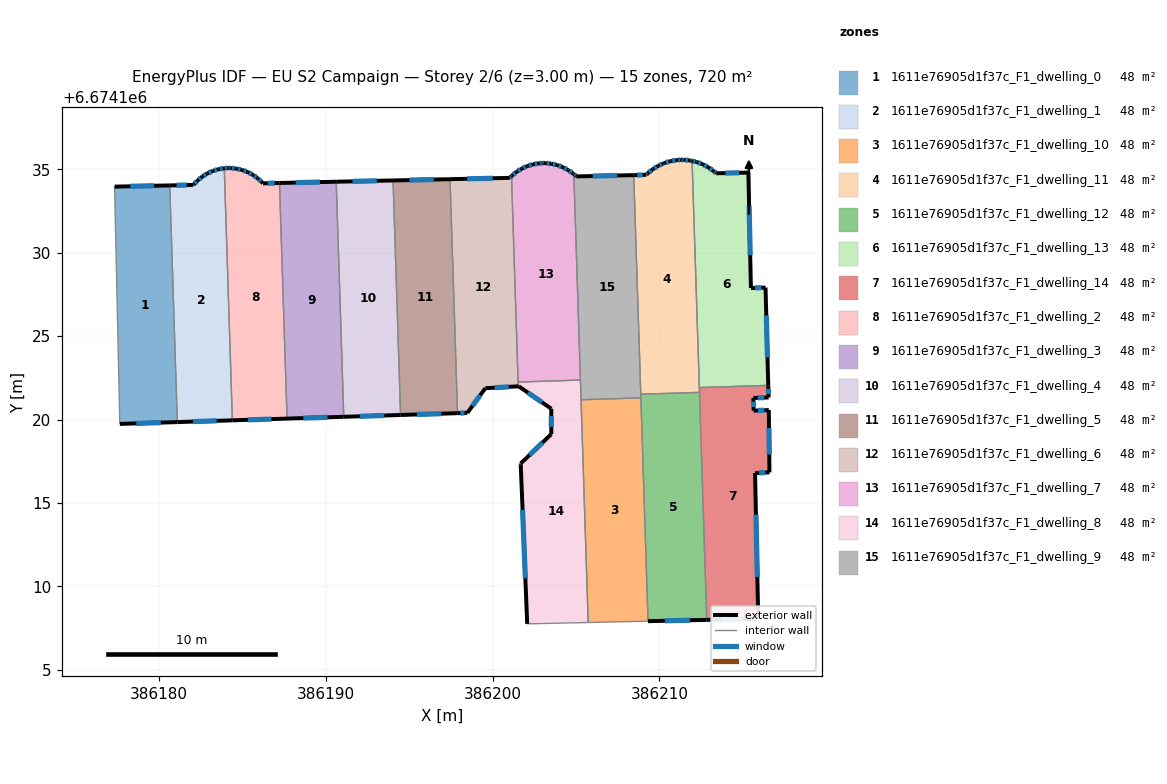
=== STOREY PLAN SPEC (per zone: floor XY polygon, exterior-wall plan segments, windows/doors) ===
zone 1: 1611e76905d1f37c_F1_dwelling_0  (48.0 m²)
  floor: (386180.66, 6674134.03) (386181.11, 6674119.85) (386177.67, 6674119.74) (386177.35, 6674133.96)
  exterior wall: (386177.67, 6674119.74) – (386181.11, 6674119.85)  [3.4 m]
    window: (386178.65, 6674119.77) – (386180.13, 6674119.82)  [1.9 m²]
  exterior wall: (386180.66, 6674134.03) – (386177.35, 6674133.96)  [3.3 m]
    window: (386179.71, 6674134.01) – (386178.30, 6674133.98)  [1.8 m²]
  interior walls: 2
zone 2: 1611e76905d1f37c_F1_dwelling_1  (48.0 m²)
  floor: (386183.93, 6674135.06) (386184.41, 6674119.95) (386181.11, 6674119.85) (386180.66, 6674134.03) (386182.09, 6674134.07) (386182.33, 6674134.33) (386182.60, 6674134.56) (386182.91, 6674134.75) (386183.23, 6674134.90) (386183.58, 6674135.00)
  exterior wall: (386182.33, 6674134.33) – (386182.09, 6674134.07)  [0.4 m]
    window: (386182.26, 6674134.26) – (386182.15, 6674134.14)  [0.2 m²]
  exterior wall: (386182.60, 6674134.56) – (386182.33, 6674134.33)  [0.4 m]
    window: (386182.53, 6674134.49) – (386182.41, 6674134.40)  [0.2 m²]
  exterior wall: (386182.91, 6674134.75) – (386182.60, 6674134.56)  [0.4 m]
    window: (386182.82, 6674134.69) – (386182.69, 6674134.61)  [0.2 m²]
  exterior wall: (386183.23, 6674134.90) – (386182.91, 6674134.75)  [0.4 m]
    window: (386183.14, 6674134.86) – (386183.00, 6674134.79)  [0.2 m²]
  exterior wall: (386183.58, 6674135.00) – (386183.23, 6674134.90)  [0.4 m]
    window: (386183.48, 6674134.97) – (386183.33, 6674134.93)  [0.2 m²]
  exterior wall: (386183.93, 6674135.06) – (386183.58, 6674135.00)  [0.4 m]
    window: (386183.83, 6674135.04) – (386183.68, 6674135.02)  [0.2 m²]
  exterior wall: (386181.11, 6674119.85) – (386184.41, 6674119.95)  [3.3 m]
    window: (386182.05, 6674119.88) – (386183.47, 6674119.92)  [1.8 m²]
  exterior wall: (386182.08, 6674134.06) – (386180.66, 6674134.03)  [1.4 m]
    window: (386181.67, 6674134.05) – (386181.06, 6674134.04)  [0.8 m²]
  interior walls: 2
zone 3: 1611e76905d1f37c_F1_dwelling_10  (48.0 m²)
  floor: (386208.89, 6674121.30) (386209.32, 6674107.92) (386205.73, 6674107.84) (386205.31, 6674121.19)
  interior walls: 4
zone 4: 1611e76905d1f37c_F1_dwelling_11  (48.0 m²)
  floor: (386211.96, 6674135.50) (386212.40, 6674121.63) (386208.88, 6674121.52) (386208.46, 6674134.65) (386209.21, 6674134.67) (386209.29, 6674134.75) (386209.60, 6674135.00) (386209.93, 6674135.21) (386210.22, 6674135.34) (386210.29, 6674135.37) (386210.66, 6674135.49) (386211.05, 6674135.55) (386211.29, 6674135.57) (386211.45, 6674135.56) (386211.84, 6674135.53)
  exterior wall: (386209.60, 6674135.00) – (386209.29, 6674134.75)  [0.4 m]
    window: (386209.51, 6674134.93) – (386209.38, 6674134.82)  [0.2 m²]
  exterior wall: (386209.93, 6674135.21) – (386209.60, 6674135.00)  [0.4 m]
    window: (386209.84, 6674135.15) – (386209.69, 6674135.06)  [0.2 m²]
  exterior wall: (386210.22, 6674135.34) – (386209.93, 6674135.21)  [0.3 m]
    window: (386210.14, 6674135.30) – (386210.01, 6674135.25)  [0.2 m²]
  exterior wall: (386210.29, 6674135.37) – (386210.22, 6674135.34)  [0.1 m]
  exterior wall: (386210.66, 6674135.49) – (386210.29, 6674135.37)  [0.4 m]
    window: (386210.56, 6674135.45) – (386210.40, 6674135.40)  [0.2 m²]
  exterior wall: (386211.05, 6674135.55) – (386210.66, 6674135.49)  [0.4 m]
    window: (386210.94, 6674135.53) – (386210.78, 6674135.50)  [0.2 m²]
  exterior wall: (386211.29, 6674135.57) – (386211.05, 6674135.55)  [0.2 m]
    window: (386211.22, 6674135.56) – (386211.12, 6674135.55)  [0.1 m²]
  exterior wall: (386211.45, 6674135.56) – (386211.29, 6674135.57)  [0.2 m]
    window: (386211.40, 6674135.56) – (386211.33, 6674135.56)  [0.1 m²]
  exterior wall: (386211.84, 6674135.53) – (386211.45, 6674135.56)  [0.4 m]
    window: (386211.72, 6674135.54) – (386211.56, 6674135.55)  [0.2 m²]
  exterior wall: (386211.96, 6674135.50) – (386211.84, 6674135.53)  [0.1 m]
    window: (386211.92, 6674135.51) – (386211.87, 6674135.52)  [0.1 m²]
  exterior wall: (386209.21, 6674134.67) – (386208.46, 6674134.65)  [0.7 m]
    window: (386209.00, 6674134.66) – (386208.68, 6674134.65)  [0.4 m²]
  exterior wall: (386209.29, 6674134.75) – (386209.21, 6674134.67)  [0.1 m]
    window: (386209.27, 6674134.73) – (386209.23, 6674134.69)  [0.1 m²]
  interior walls: 4
zone 5: 1611e76905d1f37c_F1_dwelling_12  (48.0 m²)
  floor: (386212.40, 6674121.63) (386212.84, 6674108.00) (386209.32, 6674107.92) (386208.88, 6674121.52)
  exterior wall: (386209.32, 6674107.92) – (386212.84, 6674108.00)  [3.5 m]
    window: (386210.32, 6674107.94) – (386211.83, 6674107.97)  [1.9 m²]
  interior walls: 4
zone 6: 1611e76905d1f37c_F1_dwelling_13  (48.0 m²)
  floor: (386215.33, 6674134.80) (386215.48, 6674127.88) (386216.36, 6674127.91) (386216.53, 6674122.05) (386212.39, 6674121.92) (386211.96, 6674135.50) (386212.22, 6674135.44) (386212.59, 6674135.30) (386212.94, 6674135.12) (386213.26, 6674134.89) (386213.41, 6674134.76)
  exterior wall: (386212.22, 6674135.44) – (386211.96, 6674135.50)  [0.3 m]
    window: (386212.15, 6674135.46) – (386212.03, 6674135.48)  [0.1 m²]
  exterior wall: (386212.59, 6674135.30) – (386212.22, 6674135.44)  [0.4 m]
    window: (386212.48, 6674135.34) – (386212.33, 6674135.40)  [0.2 m²]
  exterior wall: (386212.94, 6674135.12) – (386212.59, 6674135.30)  [0.4 m]
    window: (386212.84, 6674135.17) – (386212.69, 6674135.25)  [0.2 m²]
  exterior wall: (386213.26, 6674134.89) – (386212.94, 6674135.12)  [0.4 m]
    window: (386213.16, 6674134.95) – (386213.03, 6674135.05)  [0.2 m²]
  exterior wall: (386213.41, 6674134.76) – (386213.26, 6674134.89)  [0.2 m]
    window: (386213.36, 6674134.80) – (386213.30, 6674134.85)  [0.1 m²]
  exterior wall: (386215.33, 6674134.80) – (386213.41, 6674134.76)  [1.9 m]
    window: (386214.78, 6674134.79) – (386213.96, 6674134.77)  [1.1 m²]
  exterior wall: (386215.48, 6674127.88) – (386215.33, 6674134.80)  [6.9 m]
    window: (386215.44, 6674129.86) – (386215.38, 6674132.82)  [3.8 m²]
  exterior wall: (386216.36, 6674127.91) – (386215.48, 6674127.88)  [0.9 m]
    window: (386216.11, 6674127.90) – (386215.73, 6674127.89)  [0.5 m²]
  exterior wall: (386216.53, 6674122.05) – (386216.36, 6674127.91)  [5.9 m]
    window: (386216.48, 6674123.72) – (386216.41, 6674126.24)  [3.2 m²]
  interior walls: 2
zone 7: 1611e76905d1f37c_F1_dwelling_14  (48.0 m²)
  floor: (386216.53, 6674122.05) (386216.54, 6674121.33) (386215.63, 6674121.30) (386215.65, 6674120.53) (386216.56, 6674120.57) (386216.59, 6674116.84) (386215.73, 6674116.79) (386215.92, 6674108.06) (386212.84, 6674108.00) (386212.39, 6674121.92)
  exterior wall: (386215.65, 6674120.53) – (386215.63, 6674121.30)  [0.8 m]
    window: (386215.64, 6674120.75) – (386215.64, 6674121.08)  [0.4 m²]
  exterior wall: (386216.56, 6674120.57) – (386215.65, 6674120.53)  [0.9 m]
    window: (386216.30, 6674120.56) – (386215.91, 6674120.54)  [0.5 m²]
  exterior wall: (386216.59, 6674116.84) – (386216.56, 6674120.57)  [3.7 m]
    window: (386216.58, 6674117.90) – (386216.57, 6674119.50)  [2.1 m²]
  exterior wall: (386215.73, 6674116.79) – (386216.59, 6674116.84)  [0.9 m]
    window: (386215.98, 6674116.81) – (386216.35, 6674116.82)  [0.5 m²]
  exterior wall: (386215.92, 6674108.06) – (386215.73, 6674116.79)  [8.7 m]
    window: (386215.87, 6674110.56) – (386215.79, 6674114.30)  [4.8 m²]
  exterior wall: (386212.84, 6674108.00) – (386215.92, 6674108.06)  [3.1 m]
    window: (386213.72, 6674108.02) – (386215.04, 6674108.04)  [1.7 m²]
  exterior wall: (386216.54, 6674121.33) – (386216.53, 6674122.05)  [0.7 m]
    window: (386216.54, 6674121.53) – (386216.53, 6674121.84)  [0.4 m²]
  exterior wall: (386215.63, 6674121.30) – (386216.54, 6674121.33)  [0.9 m]
    window: (386215.89, 6674121.30) – (386216.28, 6674121.32)  [0.5 m²]
  interior walls: 3
zone 8: 1611e76905d1f37c_F1_dwelling_2  (48.0 m²)
  floor: (386187.23, 6674134.18) (386187.69, 6674120.06) (386184.41, 6674119.95) (386183.93, 6674135.06) (386184.14, 6674135.08) (386184.29, 6674135.07) (386184.64, 6674135.04) (386184.99, 6674134.96) (386185.33, 6674134.83) (386185.64, 6674134.67) (386185.93, 6674134.46) (386186.20, 6674134.21) (386186.25, 6674134.16)
  exterior wall: (386184.29, 6674135.07) – (386184.14, 6674135.08)  [0.1 m]
    window: (386184.25, 6674135.07) – (386184.18, 6674135.07)  [0.1 m²]
  exterior wall: (386184.64, 6674135.04) – (386184.29, 6674135.07)  [0.4 m]
    window: (386184.54, 6674135.05) – (386184.39, 6674135.06)  [0.2 m²]
  exterior wall: (386184.99, 6674134.96) – (386184.64, 6674135.04)  [0.4 m]
    window: (386184.89, 6674134.98) – (386184.74, 6674135.02)  [0.2 m²]
  exterior wall: (386185.33, 6674134.83) – (386184.99, 6674134.96)  [0.4 m]
    window: (386185.23, 6674134.87) – (386185.09, 6674134.92)  [0.2 m²]
  exterior wall: (386185.64, 6674134.67) – (386185.33, 6674134.83)  [0.4 m]
    window: (386185.55, 6674134.71) – (386185.42, 6674134.79)  [0.2 m²]
  exterior wall: (386185.93, 6674134.46) – (386185.64, 6674134.67)  [0.4 m]
    window: (386185.85, 6674134.52) – (386185.73, 6674134.61)  [0.2 m²]
  exterior wall: (386186.20, 6674134.21) – (386185.93, 6674134.46)  [0.4 m]
    window: (386186.12, 6674134.28) – (386186.01, 6674134.39)  [0.2 m²]
  exterior wall: (386186.25, 6674134.16) – (386186.20, 6674134.21)  [0.1 m]
  exterior wall: (386187.23, 6674134.18) – (386186.25, 6674134.16)  [1.0 m]
    window: (386186.95, 6674134.17) – (386186.53, 6674134.16)  [0.5 m²]
  exterior wall: (386184.41, 6674119.95) – (386187.69, 6674120.06)  [3.3 m]
    window: (386185.35, 6674119.98) – (386186.75, 6674120.03)  [1.8 m²]
  exterior wall: (386184.14, 6674135.08) – (386183.93, 6674135.06)  [0.2 m]
    window: (386184.08, 6674135.07) – (386183.99, 6674135.06)  [0.1 m²]
  interior walls: 2
zone 9: 1611e76905d1f37c_F1_dwelling_3  (48.0 m²)
  floor: (386190.63, 6674134.25) (386191.08, 6674120.17) (386187.69, 6674120.06) (386187.23, 6674134.18)
  exterior wall: (386187.69, 6674120.06) – (386191.08, 6674120.17)  [3.4 m]
    window: (386188.66, 6674120.09) – (386190.11, 6674120.14)  [1.9 m²]
  exterior wall: (386190.63, 6674134.25) – (386187.23, 6674134.18)  [3.4 m]
    window: (386189.66, 6674134.23) – (386188.21, 6674134.20)  [1.9 m²]
  interior walls: 2
zone 10: 1611e76905d1f37c_F1_dwelling_4  (48.0 m²)
  floor: (386194.04, 6674134.33) (386194.49, 6674120.28) (386191.08, 6674120.17) (386190.63, 6674134.25)
  exterior wall: (386191.08, 6674120.17) – (386194.49, 6674120.28)  [3.4 m]
    window: (386192.06, 6674120.20) – (386193.52, 6674120.24)  [1.9 m²]
  exterior wall: (386194.04, 6674134.33) – (386190.63, 6674134.25)  [3.4 m]
    window: (386193.07, 6674134.31) – (386191.61, 6674134.27)  [1.9 m²]
  interior walls: 2
zone 11: 1611e76905d1f37c_F1_dwelling_5  (48.0 m²)
  floor: (386197.45, 6674134.41) (386197.90, 6674120.38) (386194.49, 6674120.28) (386194.04, 6674134.33)
  exterior wall: (386194.49, 6674120.28) – (386197.90, 6674120.38)  [3.4 m]
    window: (386195.47, 6674120.31) – (386196.93, 6674120.35)  [1.9 m²]
  exterior wall: (386197.45, 6674134.41) – (386194.04, 6674134.33)  [3.4 m]
    window: (386196.48, 6674134.38) – (386195.02, 6674134.35)  [1.9 m²]
  interior walls: 2
zone 12: 1611e76905d1f37c_F1_dwelling_6  (48.0 m²)
  floor: (386201.14, 6674134.59) (386201.54, 6674121.99) (386199.57, 6674121.88) (386198.49, 6674120.40) (386197.90, 6674120.38) (386197.45, 6674134.41) (386201.03, 6674134.48)
  exterior wall: (386201.03, 6674134.48) – (386197.45, 6674134.41)  [3.6 m]
    window: (386200.01, 6674134.46) – (386198.48, 6674134.43)  [2.0 m²]
  exterior wall: (386201.14, 6674134.59) – (386201.03, 6674134.48)  [0.1 m]
    window: (386201.11, 6674134.56) – (386201.06, 6674134.51)  [0.1 m²]
  exterior wall: (386199.57, 6674121.88) – (386201.54, 6674121.99)  [2.0 m]
    window: (386200.13, 6674121.91) – (386200.98, 6674121.96)  [1.1 m²]
  exterior wall: (386198.49, 6674120.40) – (386199.57, 6674121.88)  [1.8 m]
    window: (386198.80, 6674120.82) – (386199.26, 6674121.46)  [1.0 m²]
  exterior wall: (386197.90, 6674120.38) – (386198.49, 6674120.40)  [0.6 m]
    window: (386198.07, 6674120.39) – (386198.32, 6674120.40)  [0.3 m²]
  interior walls: 3
zone 13: 1611e76905d1f37c_F1_dwelling_7  (48.0 m²)
  floor: (386204.83, 6674134.74) (386204.87, 6674134.70) (386205.27, 6674122.37) (386201.53, 6674122.25) (386201.14, 6674134.59) (386201.16, 6674134.61) (386201.44, 6674134.84) (386201.75, 6674135.04) (386202.08, 6674135.19) (386202.43, 6674135.29) (386202.79, 6674135.36) (386203.01, 6674135.37) (386203.10, 6674135.37) (386203.15, 6674135.37) (386203.51, 6674135.33) (386203.87, 6674135.25) (386204.21, 6674135.12) (386204.53, 6674134.95)
  exterior wall: (386204.21, 6674135.12) – (386203.87, 6674135.25)  [0.4 m]
    window: (386204.11, 6674135.16) – (386203.97, 6674135.22)  [0.2 m²]
  exterior wall: (386204.53, 6674134.95) – (386204.21, 6674135.12)  [0.4 m]
    window: (386204.44, 6674135.00) – (386204.30, 6674135.08)  [0.2 m²]
  exterior wall: (386204.83, 6674134.74) – (386204.53, 6674134.95)  [0.4 m]
    window: (386204.74, 6674134.80) – (386204.62, 6674134.89)  [0.2 m²]
  exterior wall: (386204.87, 6674134.70) – (386204.83, 6674134.74)  [0.1 m]
  exterior wall: (386201.16, 6674134.61) – (386201.14, 6674134.59)  [0.0 m]
  exterior wall: (386201.44, 6674134.84) – (386201.16, 6674134.61)  [0.4 m]
    window: (386201.36, 6674134.78) – (386201.24, 6674134.68)  [0.2 m²]
  exterior wall: (386201.75, 6674135.04) – (386201.44, 6674134.84)  [0.4 m]
    window: (386201.66, 6674134.98) – (386201.53, 6674134.90)  [0.2 m²]
  exterior wall: (386202.08, 6674135.19) – (386201.75, 6674135.04)  [0.4 m]
    window: (386201.99, 6674135.15) – (386201.85, 6674135.08)  [0.2 m²]
  exterior wall: (386202.43, 6674135.29) – (386202.08, 6674135.19)  [0.4 m]
    window: (386202.33, 6674135.26) – (386202.18, 6674135.22)  [0.2 m²]
  exterior wall: (386202.79, 6674135.36) – (386202.43, 6674135.29)  [0.4 m]
    window: (386202.69, 6674135.34) – (386202.53, 6674135.31)  [0.2 m²]
  exterior wall: (386203.01, 6674135.37) – (386202.79, 6674135.36)  [0.2 m]
    window: (386202.94, 6674135.37) – (386202.85, 6674135.36)  [0.1 m²]
  exterior wall: (386203.10, 6674135.37) – (386203.01, 6674135.37)  [0.1 m]
    window: (386203.07, 6674135.37) – (386203.03, 6674135.37)  [0.1 m²]
  exterior wall: (386203.15, 6674135.37) – (386203.10, 6674135.37)  [0.1 m]
  exterior wall: (386203.51, 6674135.33) – (386203.15, 6674135.37)  [0.4 m]
    window: (386203.41, 6674135.34) – (386203.26, 6674135.36)  [0.2 m²]
  exterior wall: (386203.87, 6674135.25) – (386203.51, 6674135.33)  [0.4 m]
    window: (386203.77, 6674135.28) – (386203.62, 6674135.31)  [0.2 m²]
  interior walls: 3
zone 14: 1611e76905d1f37c_F1_dwelling_8  (48.0 m²)
  floor: (386205.27, 6674122.37) (386205.73, 6674107.84) (386202.08, 6674107.76) (386201.69, 6674117.31) (386201.69, 6674117.37) (386203.52, 6674119.13) (386203.52, 6674120.65) (386201.57, 6674121.99) (386201.54, 6674121.99) (386201.53, 6674122.25)
  exterior wall: (386201.69, 6674117.31) – (386202.08, 6674107.76)  [9.6 m]
    window: (386201.80, 6674114.58) – (386201.97, 6674110.49)  [5.3 m²]
  exterior wall: (386201.69, 6674117.37) – (386201.69, 6674117.31)  [0.1 m]
  exterior wall: (386203.52, 6674119.13) – (386201.69, 6674117.37)  [2.5 m]
    window: (386203.00, 6674118.62) – (386202.21, 6674117.87)  [1.4 m²]
  exterior wall: (386203.52, 6674120.65) – (386203.52, 6674119.13)  [1.5 m]
    window: (386203.52, 6674120.21) – (386203.52, 6674119.56)  [0.8 m²]
  exterior wall: (386201.57, 6674121.99) – (386203.52, 6674120.65)  [2.4 m]
    window: (386202.13, 6674121.61) – (386202.96, 6674121.03)  [1.3 m²]
  exterior wall: (386201.54, 6674121.99) – (386201.57, 6674121.99)  [0.0 m]
  interior walls: 5
zone 15: 1611e76905d1f37c_F1_dwelling_9  (48.0 m²)
  floor: (386208.46, 6674134.65) (386208.89, 6674121.30) (386205.31, 6674121.19) (386204.87, 6674134.70) (386205.02, 6674134.57)
  exterior wall: (386205.02, 6674134.57) – (386204.87, 6674134.70)  [0.2 m]
    window: (386204.98, 6674134.61) – (386204.91, 6674134.66)  [0.1 m²]
  exterior wall: (386208.46, 6674134.65) – (386205.02, 6674134.57)  [3.4 m]
    window: (386207.48, 6674134.63) – (386206.00, 6674134.59)  [1.9 m²]
  interior walls: 5

=== DERIVED (storey summary) ===
Building: EU S2 Campaign
Storey: 2 of 6  (floor level z = 3.00 m)
Storey gross floor area: 719.5 m²
Zones on this storey: 15
  - 1611e76905d1f37c_F1_dwelling_0: floor 48.0 m²; exterior wall 6.8 m (20.3 m²); 2 window(s) 3.7 m²; WWR 18.4%
  - 1611e76905d1f37c_F1_dwelling_1: floor 48.0 m²; exterior wall 6.9 m (20.6 m²); 8 window(s) 3.8 m²; WWR 18.4%
  - 1611e76905d1f37c_F1_dwelling_10: floor 48.0 m²
  - 1611e76905d1f37c_F1_dwelling_11: floor 48.0 m²; exterior wall 3.7 m (11.2 m²); 11 window(s) 2.0 m²; WWR 18.0%
  - 1611e76905d1f37c_F1_dwelling_12: floor 48.0 m²; exterior wall 3.5 m (10.6 m²); 1 window(s) 1.9 m²; WWR 18.4%
  - 1611e76905d1f37c_F1_dwelling_13: floor 48.0 m²; exterior wall 17.2 m (51.7 m²); 9 window(s) 9.5 m²; WWR 18.4%
  - 1611e76905d1f37c_F1_dwelling_14: floor 48.0 m²; exterior wall 19.7 m (59.2 m²); 8 window(s) 10.9 m²; WWR 18.4%
  - 1611e76905d1f37c_F1_dwelling_2: floor 48.0 m²; exterior wall 6.9 m (20.6 m²); 10 window(s) 3.7 m²; WWR 18.2%
  - 1611e76905d1f37c_F1_dwelling_3: floor 48.0 m²; exterior wall 6.8 m (20.4 m²); 2 window(s) 3.7 m²; WWR 18.4%
  - 1611e76905d1f37c_F1_dwelling_4: floor 48.0 m²; exterior wall 6.8 m (20.4 m²); 2 window(s) 3.8 m²; WWR 18.4%
  - 1611e76905d1f37c_F1_dwelling_5: floor 48.0 m²; exterior wall 6.8 m (20.5 m²); 2 window(s) 3.8 m²; WWR 18.4%
  - 1611e76905d1f37c_F1_dwelling_6: floor 48.0 m²; exterior wall 8.1 m (24.4 m²); 5 window(s) 4.5 m²; WWR 18.4%
  - 1611e76905d1f37c_F1_dwelling_7: floor 48.0 m²; exterior wall 4.1 m (12.3 m²); 12 window(s) 2.2 m²; WWR 17.7%
  - 1611e76905d1f37c_F1_dwelling_8: floor 48.0 m²; exterior wall 16.1 m (48.2 m²); 4 window(s) 8.8 m²; WWR 18.3%
  - 1611e76905d1f37c_F1_dwelling_9: floor 48.0 m²; exterior wall 3.6 m (10.9 m²); 2 window(s) 2.0 m²; WWR 18.4%
Zone adjacency (shared interzone walls):
  - 1611e76905d1f37c_F1_dwelling_0 ↔ 1611e76905d1f37c_F1_dwelling_1
  - 1611e76905d1f37c_F1_dwelling_1 ↔ 1611e76905d1f37c_F1_dwelling_2
  - 1611e76905d1f37c_F1_dwelling_10 ↔ 1611e76905d1f37c_F1_dwelling_12
  - 1611e76905d1f37c_F1_dwelling_10 ↔ 1611e76905d1f37c_F1_dwelling_8
  - 1611e76905d1f37c_F1_dwelling_10 ↔ 1611e76905d1f37c_F1_dwelling_9
  - 1611e76905d1f37c_F1_dwelling_11 ↔ 1611e76905d1f37c_F1_dwelling_12
  - 1611e76905d1f37c_F1_dwelling_11 ↔ 1611e76905d1f37c_F1_dwelling_13
  - 1611e76905d1f37c_F1_dwelling_11 ↔ 1611e76905d1f37c_F1_dwelling_14
  - 1611e76905d1f37c_F1_dwelling_11 ↔ 1611e76905d1f37c_F1_dwelling_9
  - 1611e76905d1f37c_F1_dwelling_12 ↔ 1611e76905d1f37c_F1_dwelling_14
  - 1611e76905d1f37c_F1_dwelling_12 ↔ 1611e76905d1f37c_F1_dwelling_9
  - 1611e76905d1f37c_F1_dwelling_13 ↔ 1611e76905d1f37c_F1_dwelling_14
  - 1611e76905d1f37c_F1_dwelling_2 ↔ 1611e76905d1f37c_F1_dwelling_3
  - 1611e76905d1f37c_F1_dwelling_3 ↔ 1611e76905d1f37c_F1_dwelling_4
  - 1611e76905d1f37c_F1_dwelling_4 ↔ 1611e76905d1f37c_F1_dwelling_5
  - 1611e76905d1f37c_F1_dwelling_5 ↔ 1611e76905d1f37c_F1_dwelling_6
  - 1611e76905d1f37c_F1_dwelling_6 ↔ 1611e76905d1f37c_F1_dwelling_7
  - 1611e76905d1f37c_F1_dwelling_6 ↔ 1611e76905d1f37c_F1_dwelling_8
  - 1611e76905d1f37c_F1_dwelling_7 ↔ 1611e76905d1f37c_F1_dwelling_8
  - 1611e76905d1f37c_F1_dwelling_7 ↔ 1611e76905d1f37c_F1_dwelling_9
  - 1611e76905d1f37c_F1_dwelling_8 ↔ 1611e76905d1f37c_F1_dwelling_9